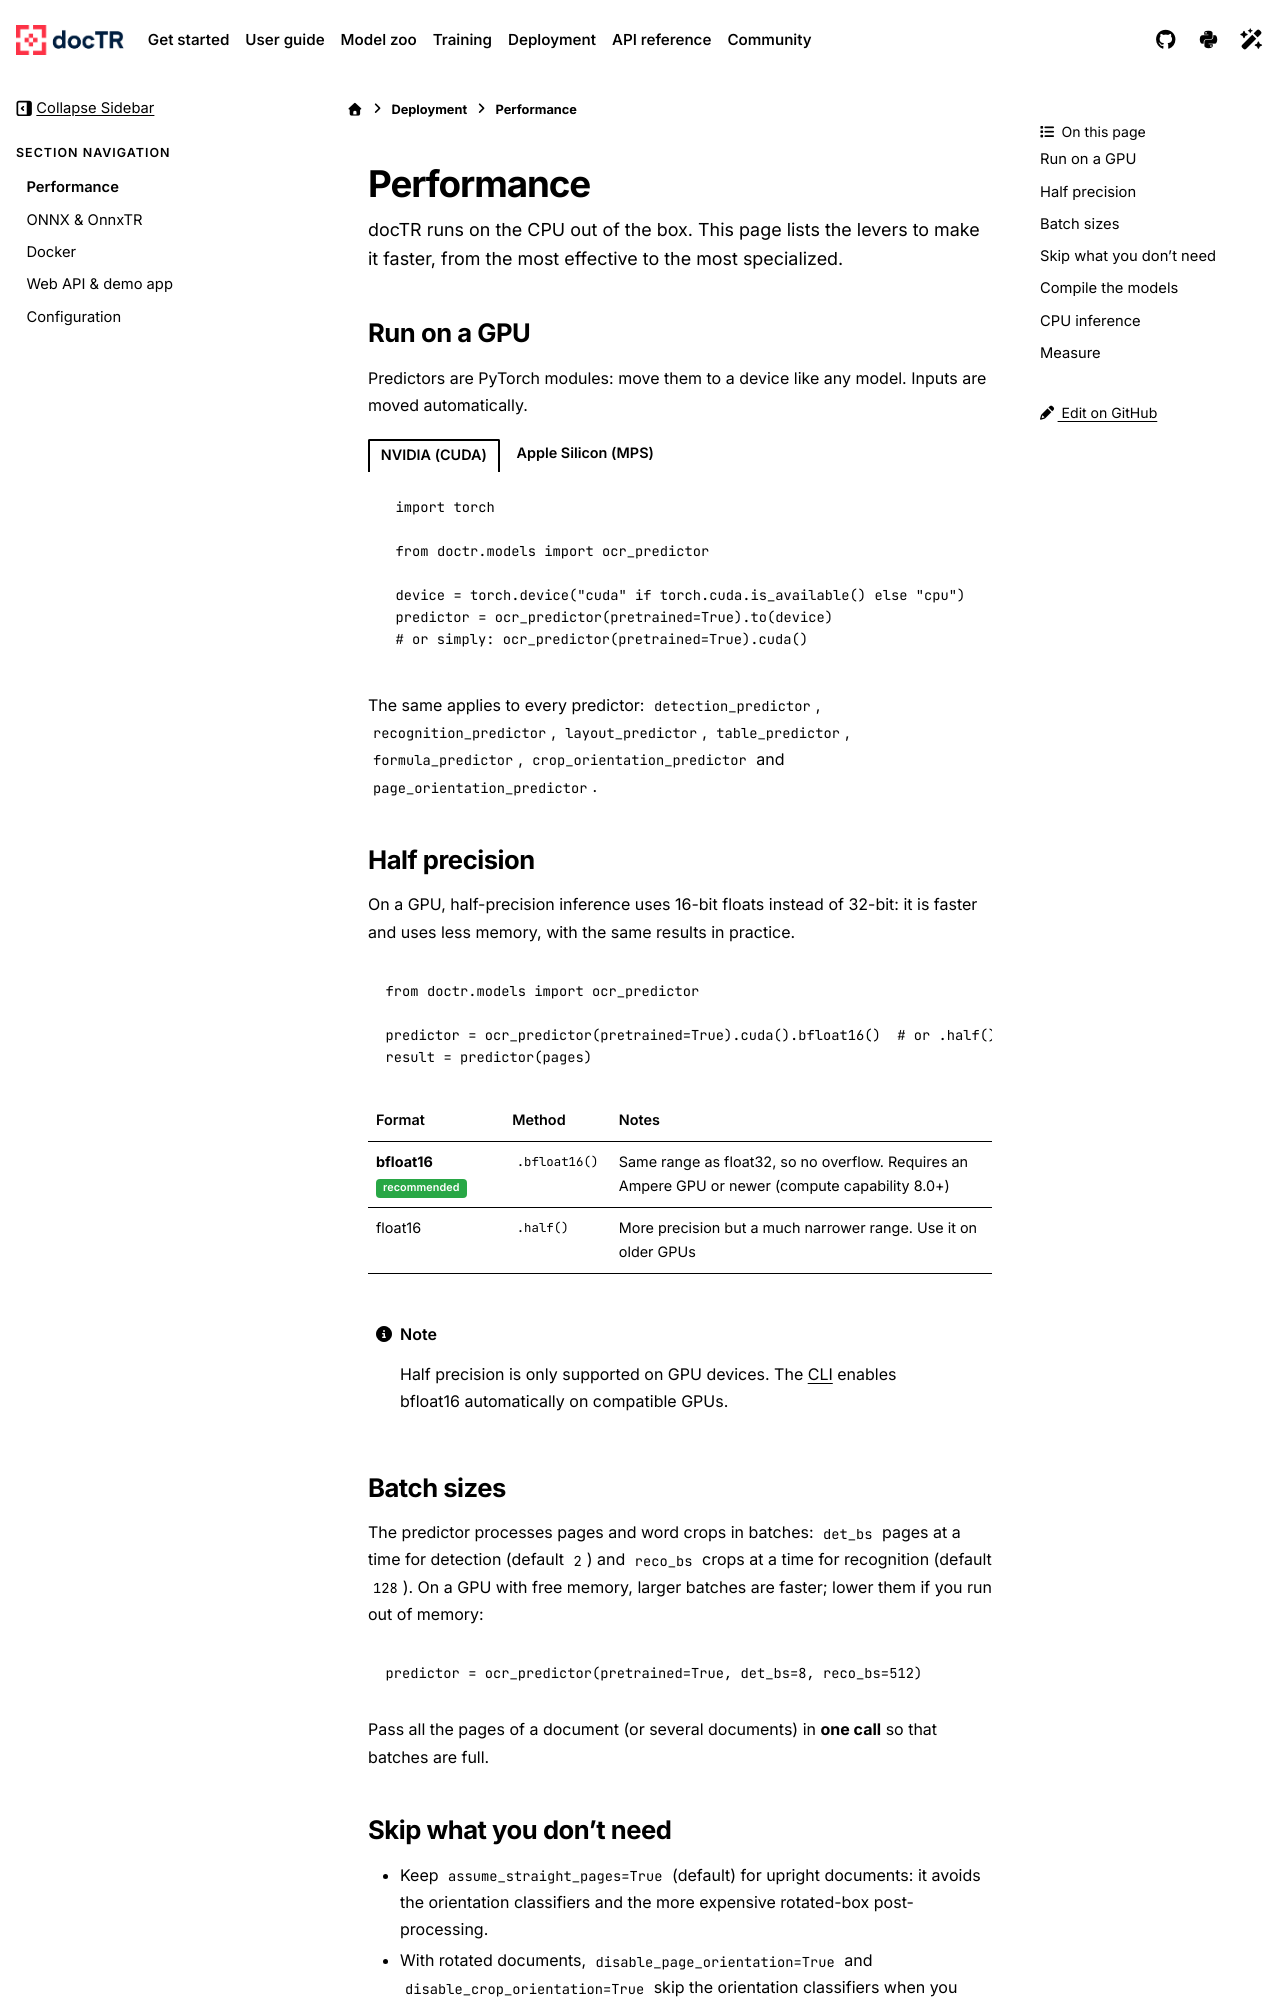

repository: mindee/doctr · page: deployment/performance.html · generator: sphinx

# Performance

docTR runs on the CPU out of the box. This page lists the levers to make it faster, from the most effective to the
most specialized.

## Run on a GPU

Predictors are PyTorch modules: move them to a device like any model. Inputs are moved automatically.

::::{tab-set}

:::{tab-item} NVIDIA (CUDA)
```python
import torch

from doctr.models import ocr_predictor

device = torch.device("cuda" if torch.cuda.is_available() else "cpu")
predictor = ocr_predictor(pretrained=True).to(device)
# or simply: ocr_predictor(pretrained=True).cuda()
```
:::

:::{tab-item} Apple Silicon (MPS)
```python
import torch

from doctr.models import ocr_predictor

device = torch.device("mps" if torch.backends.mps.is_available() else "cpu")
predictor = ocr_predictor(pretrained=True).to(device)
```
:::
::::

The same applies to every predictor: `detection_predictor`, `recognition_predictor`, `layout_predictor`,
`table_predictor`, `formula_predictor`, `crop_orientation_predictor` and `page_orientation_predictor`.

## Half precision

On a GPU, half-precision inference uses 16-bit floats instead of 32-bit: it is faster and uses less memory, with
the same results in practice.

```python
from doctr.models import ocr_predictor

predictor = ocr_predictor(pretrained=True).cuda().bfloat16()  # or .half() for float16
result = predictor(pages)
```

| Format | Method | Notes |
| --- | --- | --- |
| **bfloat16** {bdg-success}`recommended` | `.bfloat16()` | Same range as float32, so no overflow. Requires an Ampere GPU or newer (compute capability 8.0+) |
| float16 | `.half()` | More precision but a much narrower range. Use it on older GPUs |

:::{note}
Half precision is only supported on GPU devices. The [CLI](../user_guide/cli.md) enables bfloat16 automatically on
compatible GPUs.
:::

## Batch sizes

The predictor processes pages and word crops in batches: `det_bs` pages at a time for detection (default `2`) and
`reco_bs` crops at a time for recognition (default `128`). On a GPU with free memory, larger batches are faster;
lower them if you run out of memory:

```python
predictor = ocr_predictor(pretrained=True, det_bs=8, reco_bs=512)
```

Pass all the pages of a document (or several documents) in **one call** so that batches are full.
